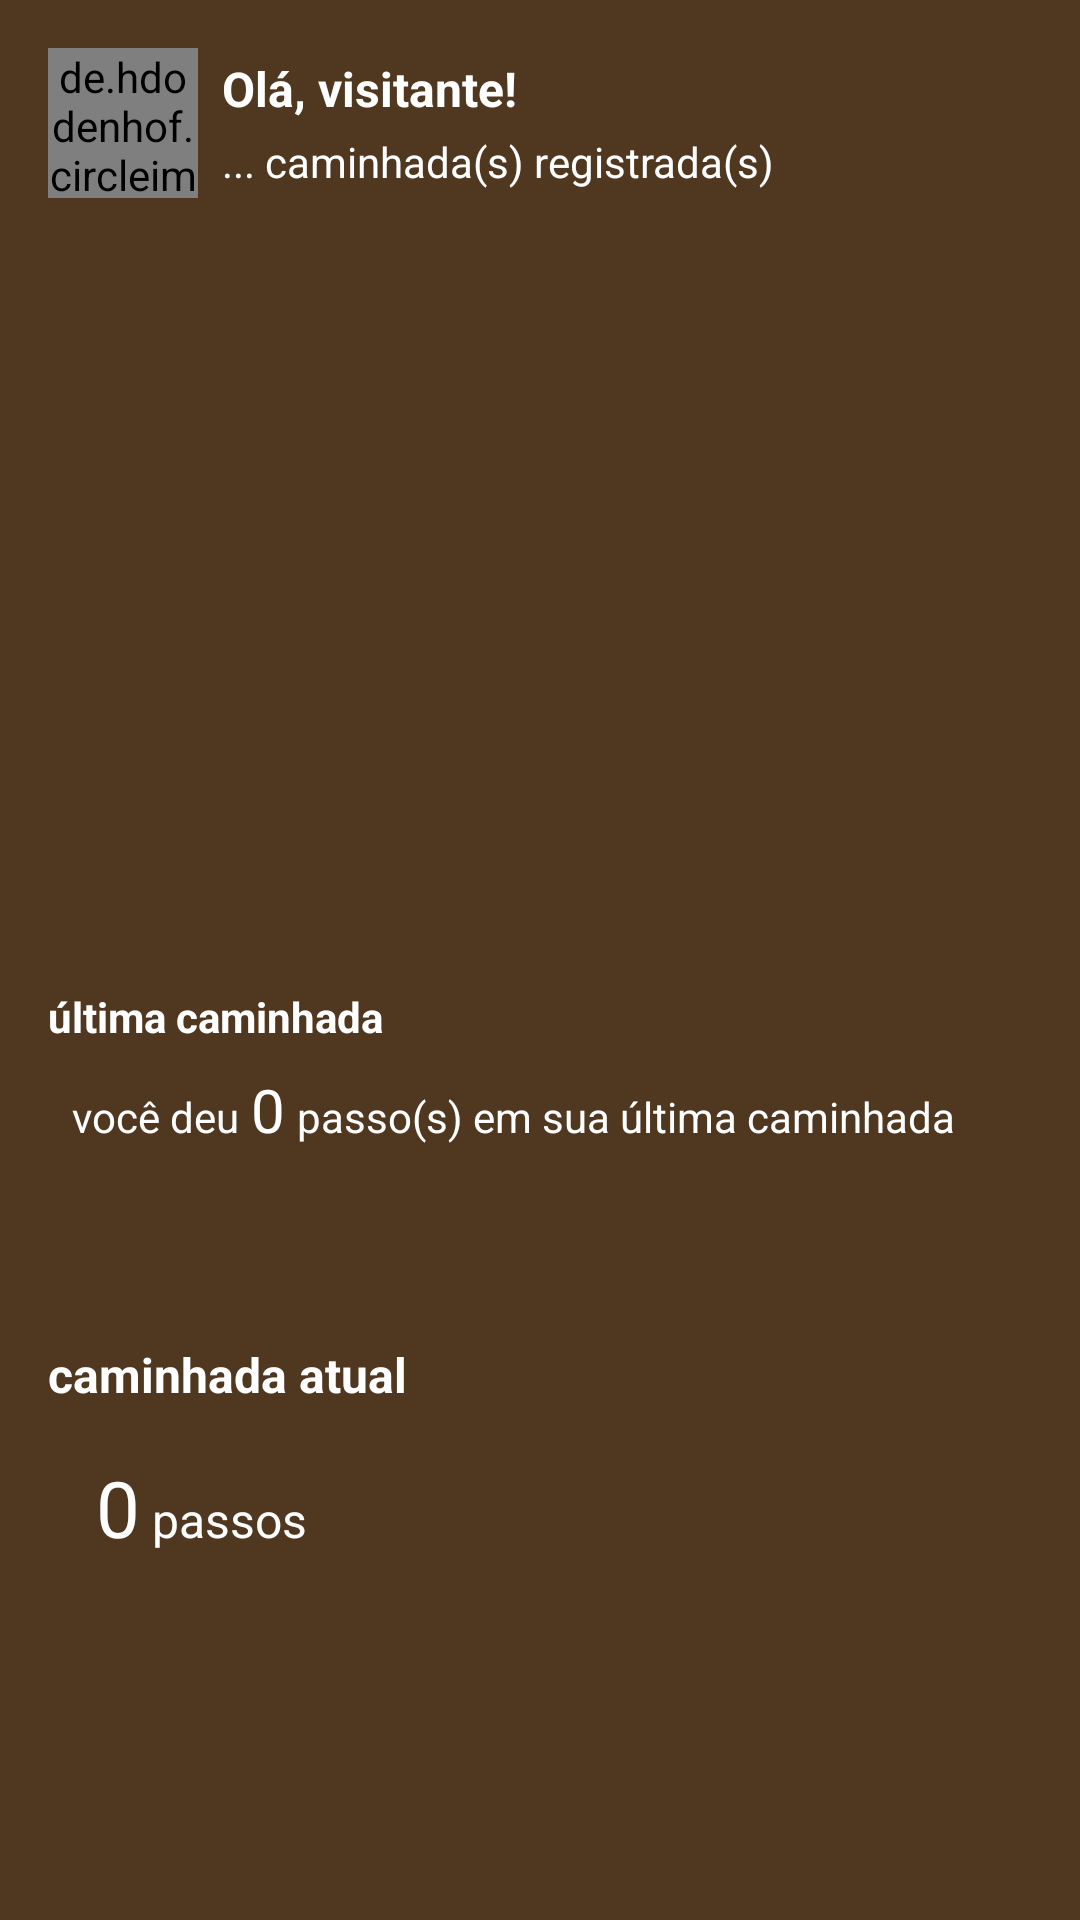

Layout XML and referenced resources for this Android screen:
<!-- AndroidManifest.xml: application theme AppTheme -->
<!-- res/layout/fragment_dashboard.xml -->
<?xml version="1.0" encoding="utf-8"?>
<LinearLayout
    xmlns:android="http://schemas.android.com/apk/res/android"
    android:orientation="vertical"
    android:layout_width="match_parent"
    android:layout_height="match_parent"
    android:background="@color/colorPrimaryDark"
    android:paddingTop="@dimen/margin_default"
    android:paddingRight="@dimen/margin_default"
    android:paddingLeft="@dimen/margin_default">

    <RelativeLayout
        android:layout_width="match_parent"
        android:layout_height="match_parent"
        android:orientation="vertical">

        <LinearLayout
            android:id="@+id/containerUserInfo"
            android:orientation="horizontal"
            android:layout_width="match_parent"
            android:layout_height="wrap_content"
            android:gravity="center_vertical"
            android:weightSum="2">

            <de.hdodenhof.circleimageview.CircleImageView
                android:id="@+id/imgProfile"
                android:layout_width="@dimen/img_dash_size"
                android:layout_height="@dimen/img_dash_size"
                android:src="@drawable/ic_account_circle"
                android:layout_marginRight="@dimen/margin_small"/>

            <LinearLayout
                android:layout_width="wrap_content"
                android:layout_height="wrap_content"
                android:orientation="vertical"
                android:weightSum="2">

                <TextView
                    android:id="@+id/txUserName"
                    android:layout_width="wrap_content"
                    android:layout_height="wrap_content"
                    android:text="@string/user_name"
                    android:textSize="@dimen/font_big"
                    android:textColor="@color/white"
                    android:textStyle="bold"/>

                <TextView
                    android:id="@+id/txWalkRegister"
                    android:layout_width="wrap_content"
                    android:layout_height="wrap_content"
                    android:layout_marginTop="@dimen/margin_micro"
                    android:text="@string/steps_count"
                    android:textSize="@dimen/font_default"
                    android:textColor="@color/white"/>

            </LinearLayout>

        </LinearLayout>

        <LinearLayout
            android:orientation="vertical"
            android:layout_width="match_parent"
            android:layout_height="wrap_content"
            android:layout_alignParentBottom="true"
            android:layout_marginBottom="@dimen/margin_large_plus_bottom_nav"
            android:weightSum="2">

            <LinearLayout
                android:id="@+id/containerLast"
                android:orientation="vertical"
                android:layout_width="match_parent"
                android:layout_height="wrap_content"
                android:layout_marginBottom="@dimen/margin_large"
                android:weightSum="2">

                <TextView
                    android:layout_width="wrap_content"
                    android:layout_height="wrap_content"
                    android:text="@string/intro_last_walke"
                    android:textSize="@dimen/font_default"
                    android:textStyle="bold"
                    android:textColor="@color/white"/>

                <LinearLayout
                    android:layout_width="match_parent"
                    android:layout_height="wrap_content"
                    android:layout_marginTop="@dimen/margin_small"
                    android:orientation="horizontal">

                    <ImageView
                        android:layout_width="wrap_content"
                        android:layout_height="wrap_content"
                        android:src="@drawable/ic_directions_walk_white_36dp"/>

                    <LinearLayout
                        android:layout_width="wrap_content"
                        android:layout_height="wrap_content"
                        android:layout_marginLeft="@dimen/margin_small"
                        android:layout_gravity="bottom"
                        android:orientation="horizontal">

                        <TextView
                            android:layout_width="wrap_content"
                            android:layout_height="wrap_content"
                            android:text="@string/last_walk"
                            android:textSize="@dimen/font_default"
                            android:textColor="@color/white"/>

                        <TextView
                            android:id="@+id/txLastSteps"
                            android:layout_width="wrap_content"
                            android:layout_height="wrap_content"
                            android:layout_marginLeft="@dimen/margin_micro"
                            android:layout_marginRight="@dimen/margin_micro"
                            android:text="@string/last_steps_mark"
                            android:textSize="@dimen/font_title"
                            android:textColor="@color/white"/>

                        <TextView
                            android:layout_width="wrap_content"
                            android:layout_height="wrap_content"
                            android:text="@string/last_walk_compl"
                            android:textSize="@dimen/font_default"
                            android:textColor="@color/white"/>

                    </LinearLayout>

                </LinearLayout>

            </LinearLayout>

            <LinearLayout
                android:id="@+id/containerActual"
                android:orientation="vertical"
                android:layout_width="match_parent"
                android:layout_height="wrap_content"
                android:weightSum="2">

                <TextView
                    android:layout_width="wrap_content"
                    android:layout_height="wrap_content"
                    android:text="@string/intro_actual_walk"
                    android:textSize="@dimen/font_big"
                    android:textStyle="bold"
                    android:textColor="@color/white"/>

                <LinearLayout
                    android:layout_width="match_parent"
                    android:layout_height="wrap_content"
                    android:layout_marginTop="@dimen/margin_default"
                    android:orientation="horizontal">

                    <ImageView
                        android:id="@+id/imgIconAction"
                        android:layout_width="wrap_content"
                        android:layout_height="wrap_content"
                        android:src="@drawable/ic_hot_tub_white_48dp"/>

                    <LinearLayout
                        android:layout_width="wrap_content"
                        android:layout_height="wrap_content"
                        android:layout_marginLeft="@dimen/margin_small"
                        android:layout_gravity="bottom"
                        android:orientation="horizontal">

                        <TextView
                            android:id="@+id/txActualSteps"
                            android:layout_width="wrap_content"
                            android:layout_height="wrap_content"
                            android:layout_marginLeft="@dimen/margin_small"
                            android:layout_marginRight="@dimen/margin_micro"
                            android:text="@string/initial_steps_mark"
                            android:textSize="@dimen/font_extra_large"
                            android:textColor="@color/white"/>

                        <TextView
                            android:layout_width="wrap_content"
                            android:layout_height="wrap_content"
                            android:text="@string/walk_actual_steps"
                            android:textSize="@dimen/font_big"
                            android:textColor="@color/white"/>

                    </LinearLayout>

                </LinearLayout>

            </LinearLayout>

        </LinearLayout>

    </RelativeLayout>

</LinearLayout>
<!-- resources referenced by this layout -->
<resources>
  <color name="colorPrimaryDark">#503720</color>
  <color name="white">#ffffff</color>
  <dimen name="font_big">16sp</dimen>
  <dimen name="font_default">14sp</dimen>
  <dimen name="font_extra_large">26sp</dimen>
  <dimen name="font_title">20sp</dimen>
  <dimen name="img_dash_size">50dp</dimen>
  <dimen name="margin_default">16dp</dimen>
  <dimen name="margin_large">64dp</dimen>
  <dimen name="margin_large_plus_bottom_nav">120dp</dimen>
  <dimen name="margin_micro">4dp</dimen>
  <dimen name="margin_small">8dp</dimen>
  <string name="initial_steps_mark">0</string>
  <string name="intro_actual_walk">caminhada atual</string>
  <string name="intro_last_walke">última caminhada</string>
  <string name="last_steps_mark">0</string>
  <string name="last_walk">você deu</string>
  <string name="last_walk_compl">passo(s) em sua última caminhada</string>
  <string name="steps_count">... caminhada(s) registrada(s)</string>
  <string name="user_name">Olá, visitante!</string>
  <string name="walk_actual_steps">passos</string>
  <style name="AppTheme" parent="Theme.AppCompat.Light.NoActionBar">
          
          <item name="colorPrimary">@color/colorPrimary</item>
          <item name="colorPrimaryDark">@color/colorPrimaryDark</item>
          <item name="colorAccent">@color/colorAccent</item>
          <item name="android:windowBackground">@null</item>
      </style>
  <color name="colorPrimary">#b47d48</color>
  <color name="colorAccent">@color/white</color>
</resources>
